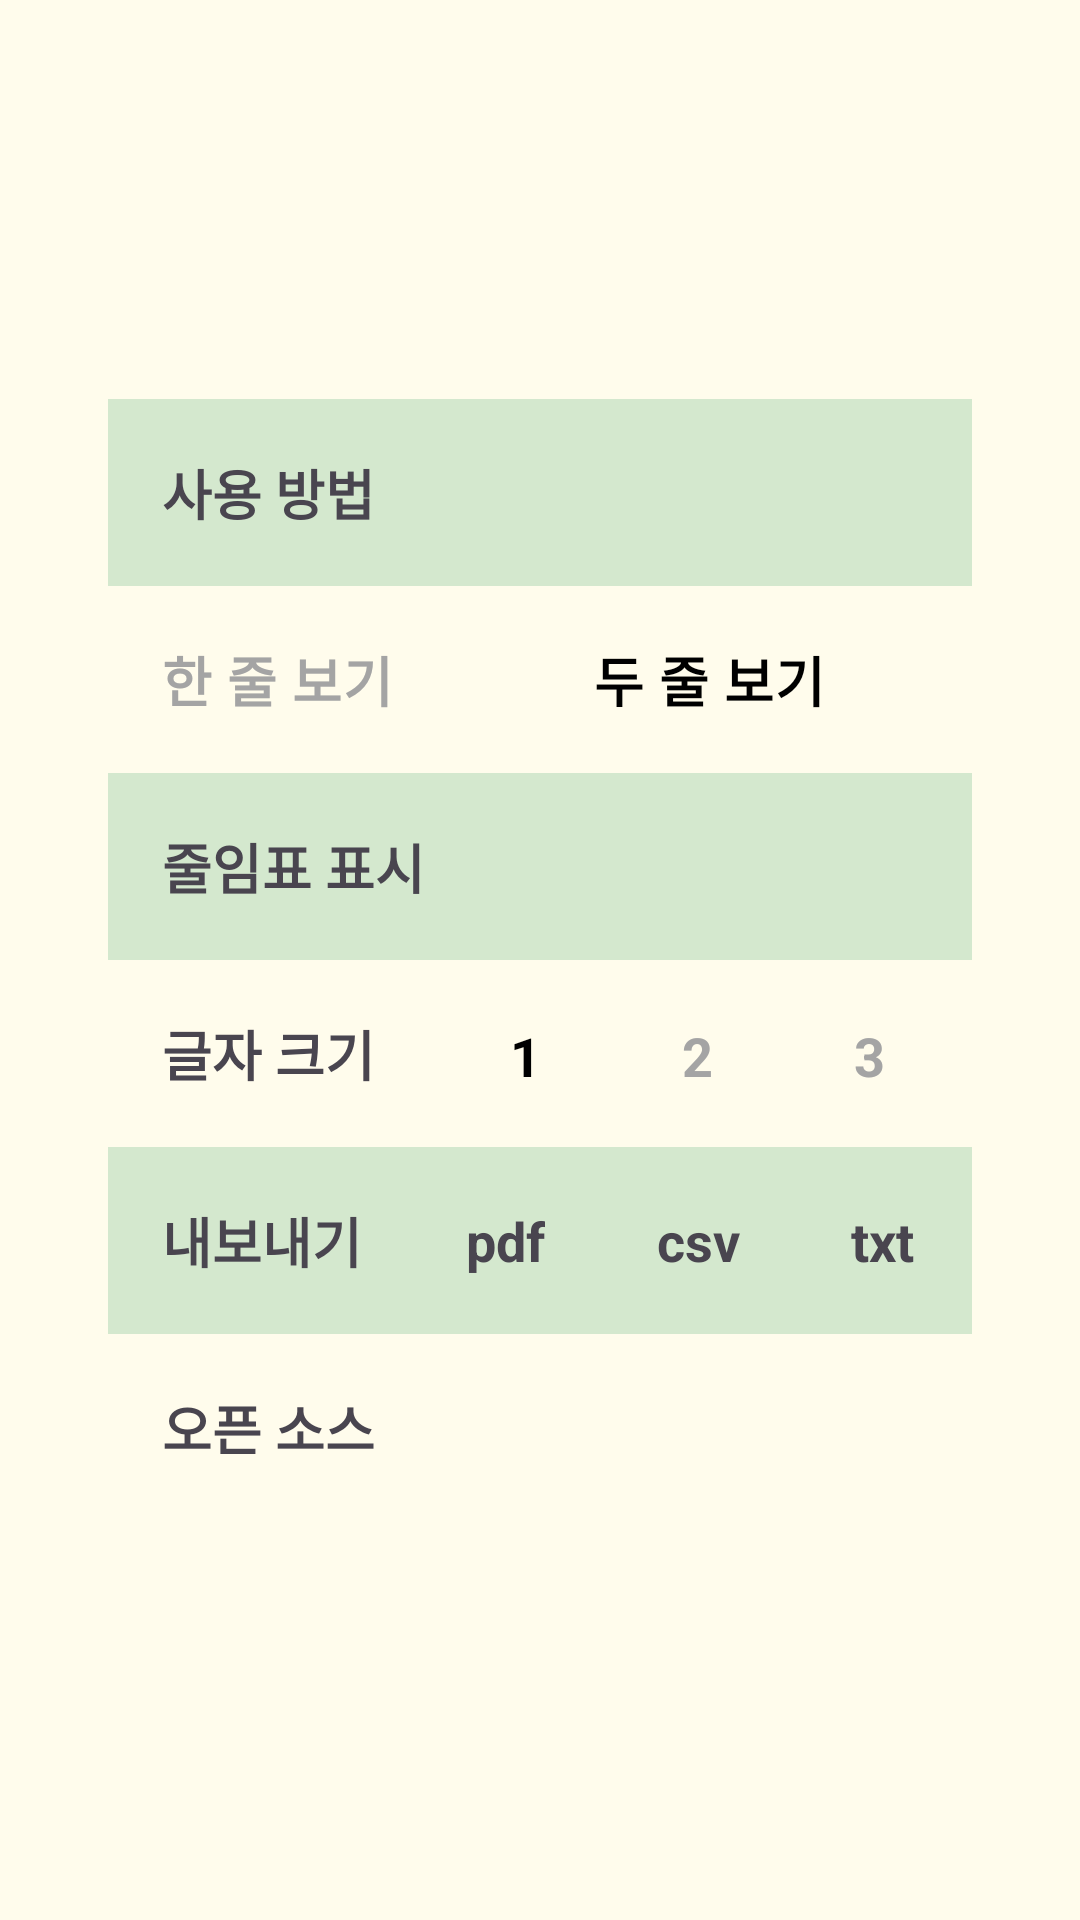

Here is an Android app screen rendered from its layout file. Give the layout XML and the strings, colors and styles it references.
<!-- AndroidManifest.xml: application theme Theme.HappyBankbook -->
<!-- res/layout/fragment_setting.xml -->
<?xml version="1.0" encoding="utf-8"?>
<FrameLayout xmlns:android="http://schemas.android.com/apk/res/android"
    xmlns:tools="http://schemas.android.com/tools"
    android:layout_width="match_parent"
    android:layout_height="match_parent"
    android:background="@color/cream"
    xmlns:app="http://schemas.android.com/apk/res-auto"
    tools:context=".view.SettingFragment">

    <androidx.constraintlayout.widget.ConstraintLayout
        android:layout_width="match_parent"
        android:layout_height="wrap_content"
        android:layout_gravity="center_vertical"
        android:background="@color/cream"
        >

        <TextView
            android:id="@+id/manual"
            android:text="@string/manual"
            style="@style/setting_view.font.green"
            app:layout_constraintTop_toTopOf="parent"
            app:layout_constraintBottom_toTopOf="@id/radioLineDisplay"
            app:layout_constraintStart_toStartOf="parent"
            app:layout_constraintEnd_toEndOf="parent"
            />

        <RadioGroup
            android:id="@+id/radioLineDisplay"
            android:orientation="horizontal"
            style="@style/setting_view.cream"
            app:layout_constraintTop_toBottomOf="@id/manual"
            app:layout_constraintBottom_toTopOf="@id/ellipsis"
            app:layout_constraintStart_toStartOf="parent"
            app:layout_constraintEnd_toEndOf="parent">

            <RadioButton
                android:id="@+id/radioLineSingle"
                android:layout_width="wrap_content"
                android:button="@null"
                android:text="@string/single"
                android:textColor="@color/gray"
                style="@style/setting_view.font"/>

            <RadioButton
                android:id="@+id/radioLineMul"
                android:layout_width="wrap_content"
                android:button="@null"
                android:text="@string/multiple"
                android:textColor="@color/black"
                style="@style/setting_view.font"/>
        </RadioGroup>

        <TextView
            android:id="@+id/ellipsis"
            android:text="@string/ellipsis"
            style="@style/setting_view.font.green"
            app:layout_constraintTop_toBottomOf="@id/radioLineDisplay"
            app:layout_constraintBottom_toTopOf="@id/radioFont"
            app:layout_constraintStart_toStartOf="parent"
            app:layout_constraintEnd_toEndOf="parent"
            />

        <RadioGroup
            android:id="@+id/radioFont"
            android:orientation="horizontal"
            style="@style/setting_view.cream"
            app:layout_constraintTop_toBottomOf="@id/ellipsis"
            app:layout_constraintBottom_toTopOf="@id/export"
            app:layout_constraintStart_toStartOf="parent"
            app:layout_constraintEnd_toEndOf="parent">

            <TextView
                android:id="@+id/radioFontSize"
                android:layout_width="wrap_content"
                android:text="@string/font"
                style="@style/setting_view.font"/>

            <RadioButton
                android:id="@+id/radioFontOne"
                android:layout_width="wrap_content"
                android:button="@null"
                android:text="@string/one"
                android:textColor="@color/black"
                style="@style/setting_view.font"/>

            <RadioButton
                android:id="@+id/radioFontTwo"
                android:layout_width="wrap_content"
                android:button="@null"
                android:text="@string/two"
                android:textColor="@color/gray"
                style="@style/setting_view.font"/>

            <RadioButton
                android:id="@+id/radioFontThree"
                android:layout_width="wrap_content"
                android:button="@null"
                android:text="@string/three"
                android:textColor="@color/gray"
                style="@style/setting_view.font"/>
        </RadioGroup>

        <TextView
            android:id="@+id/export"
            android:text="@string/export"
            style="@style/setting_view.font.green"
            app:layout_constraintTop_toBottomOf="@id/radioFont"
            app:layout_constraintBottom_toTopOf="@id/openSource"
            app:layout_constraintStart_toStartOf="parent"
            app:layout_constraintEnd_toEndOf="parent"
            />
        <TextView
            android:id="@+id/pdf"
            android:layout_width="wrap_content"
            android:text="@string/pdf"
            android:layout_marginStart="100dp"
            style="@style/setting_view.font.green"
            app:layout_constraintTop_toBottomOf="@id/radioFont"
            app:layout_constraintBottom_toTopOf="@id/openSource"
            app:layout_constraintStart_toStartOf="@id/export"
            app:layout_constraintEnd_toStartOf="@id/excel"
            />

        <TextView
            android:id="@+id/excel"
            android:layout_width="wrap_content"
            android:text="@string/excel"
            style="@style/setting_view.font.green"
            app:layout_constraintTop_toBottomOf="@id/radioFont"
            app:layout_constraintBottom_toTopOf="@id/openSource"
            app:layout_constraintStart_toEndOf="@id/pdf"
            app:layout_constraintEnd_toStartOf="@id/txt"
             />

        <TextView
            android:id="@+id/txt"
            android:layout_width="wrap_content"
            android:text="@string/txt"
            style="@style/setting_view.font.green"
            app:layout_constraintTop_toBottomOf="@id/radioFont"
            app:layout_constraintBottom_toTopOf="@id/openSource"
            app:layout_constraintStart_toEndOf="@id/excel"
            app:layout_constraintEnd_toEndOf="@id/export"
            />

        <TextView
            android:id="@+id/openSource"
            android:text="@string/openSource"
            style="@style/setting_view.font.cream"
            app:layout_constraintTop_toBottomOf="@id/export"
            app:layout_constraintBottom_toBottomOf="parent"
            app:layout_constraintStart_toStartOf="parent"
            app:layout_constraintEnd_toEndOf="parent"
            />

    </androidx.constraintlayout.widget.ConstraintLayout>

</FrameLayout>
<!-- resources referenced by this layout -->
<resources>
  <color name="black">#000000</color>
  <color name="cream">#FFFCEC</color>
  <color name="gray">#A4A4A4</color>
  <string name="ellipsis">줄임표 표시</string>
  <string name="excel">csv</string>
  <string name="export">내보내기</string>
  <string name="font">글자 크기</string>
  <string name="manual">사용 방법</string>
  <string name="multiple">두 줄 보기</string>
  <string name="one">1</string>
  <string name="openSource">오픈 소스</string>
  <string name="pdf">pdf</string>
  <string name="single">한 줄 보기</string>
  <string name="three">3</string>
  <string name="two">2</string>
  <string name="txt">txt</string>
  <style name="setting_view.cream">
          <item name="android:background">@color/cream</item>
      </style>
  <style name="setting_view.font">
          <item name="android:layout_weight">1</item>
          <item name="android:padding">18dp</item>
          <item name="android:textSize">18sp</item>
          <item name="android:textStyle">bold</item>
      </style>
  <style name="setting_view.font.cream">
          <item name="android:background">@color/cream</item>
      </style>
  <style name="setting_view.font.green">
          <item name="android:background">@color/green</item>
      </style>
  <style name="Theme.HappyBankbook" parent="Base.Theme.HappyBankbook" />
  <color name="green">#D4E8CE</color>
  <style name="Base.Theme.HappyBankbook" parent="Theme.Material3.DayNight.NoActionBar">
         <item name="colorPrimary">@color/darkerGreen</item>
      </style>
  <color name="darkerGreen">#5F905B</color>
</resources>
